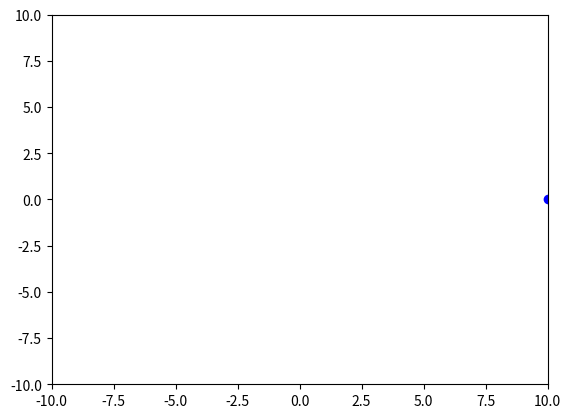
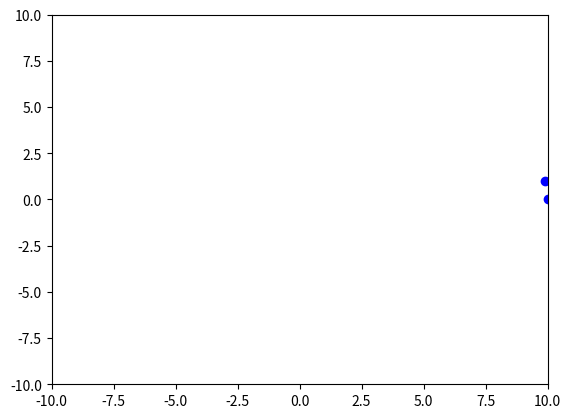
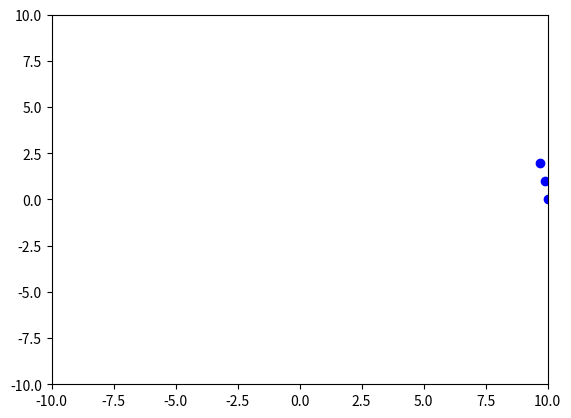
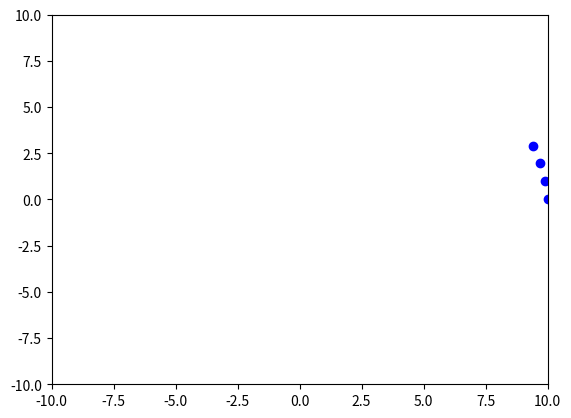
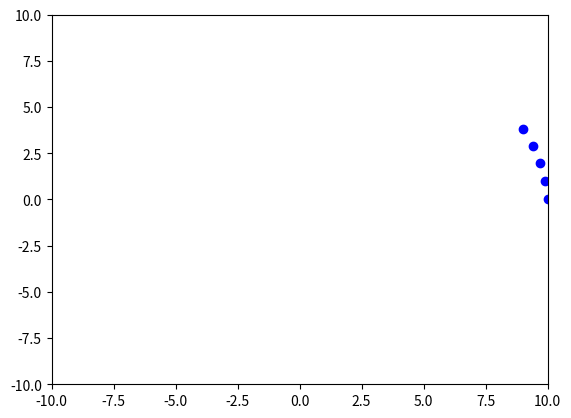
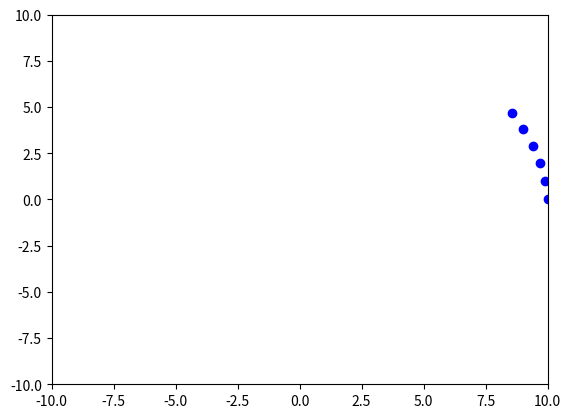
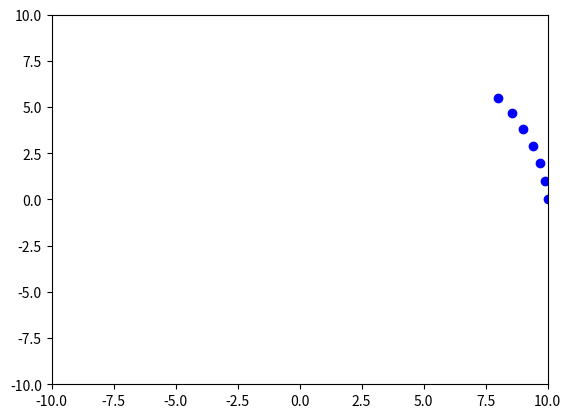
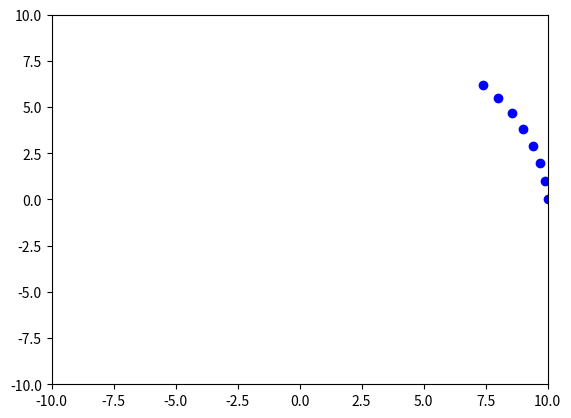
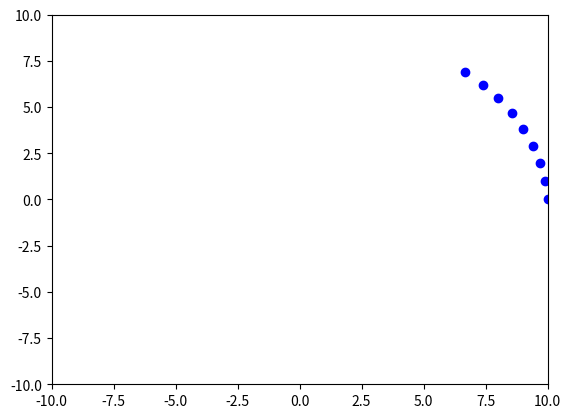
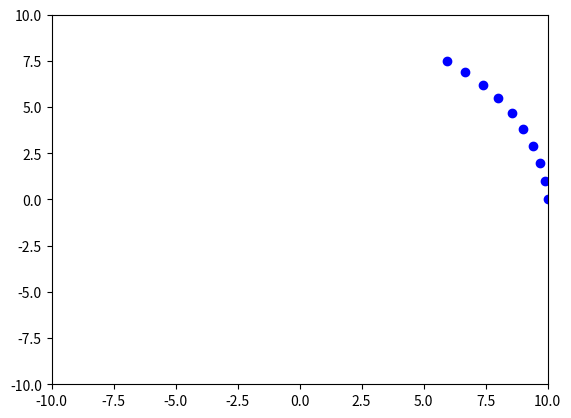
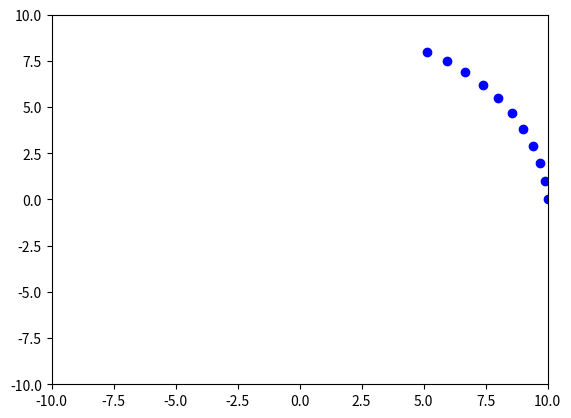
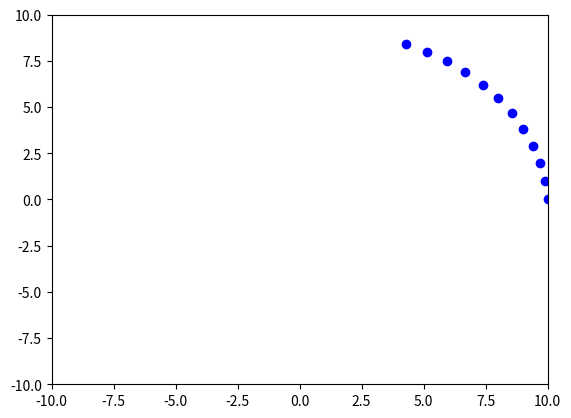
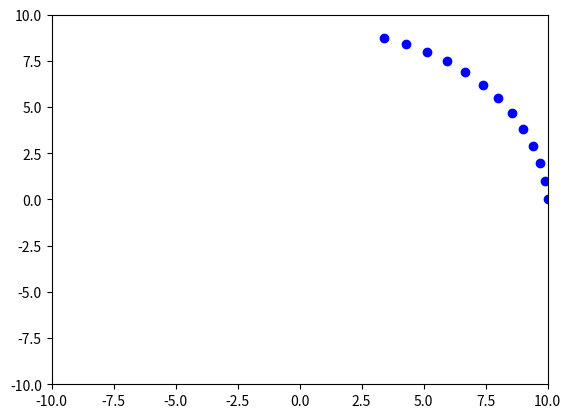
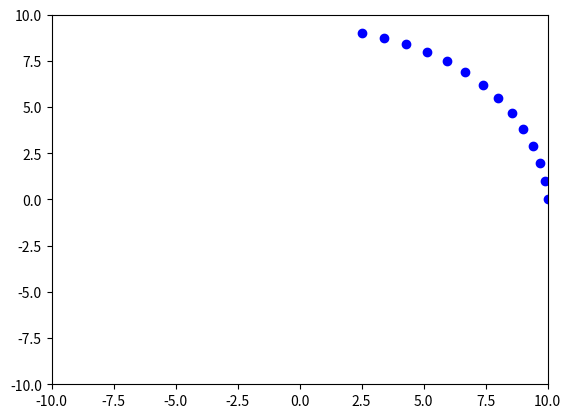
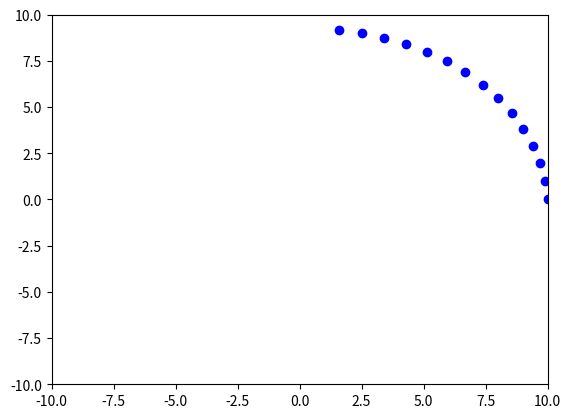
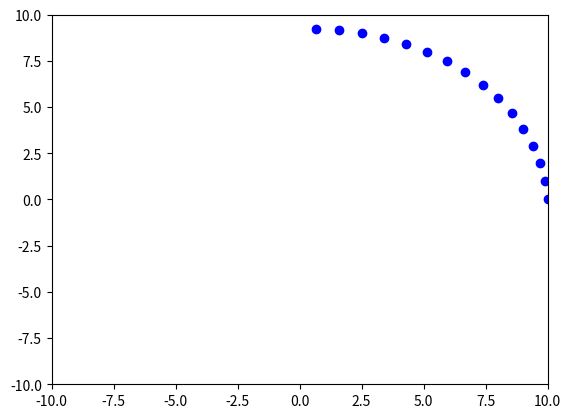

Write Python code to recreate these figures, in order.
# Name: Lars Sierat
# Date: 25-11-2021
# # Description: This program animates a spiraling dot.
# # The dot spins with a specific angular velocity around and with each step in time not only changes angle, but also decreases its radius until it eventually arrives exactly in the center.

import math
import numpy as np
import matplotlib.pyplot as plt

dotsY= []
dotsX= []

# range of axis
dimensionsX = [-10, 10]
dimensionsY = [-10, 10]

originDistance= 10
markersize= 5

# formula to determine new Y dot and new X dot
for iteration in np.arange(0, 20, 0.1):
    radian = iteration
    newDistance= originDistance - (radian*0.5)
    newY = newDistance * math.sin(radian)
    newX = newDistance * math.cos(radian)

    dotsY.append(newY)
    dotsX.append(newX)

    plt.plot(dotsX, dotsY, 'bo', markersize)

    plt.xlim(dimensionsX[0], dimensionsX[1])
    plt.ylim(dimensionsY[0], dimensionsY[1])

    # update graph each time new dots are added
    plt.draw()
    plt.pause(0.001)

    #clear graph
    plt.clf()
